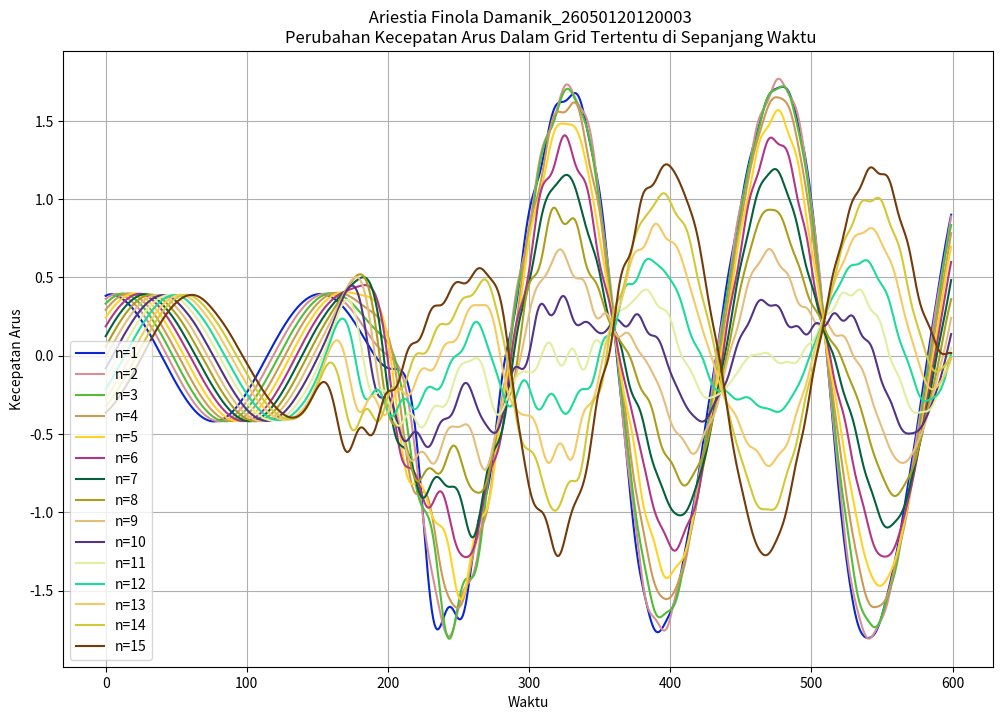
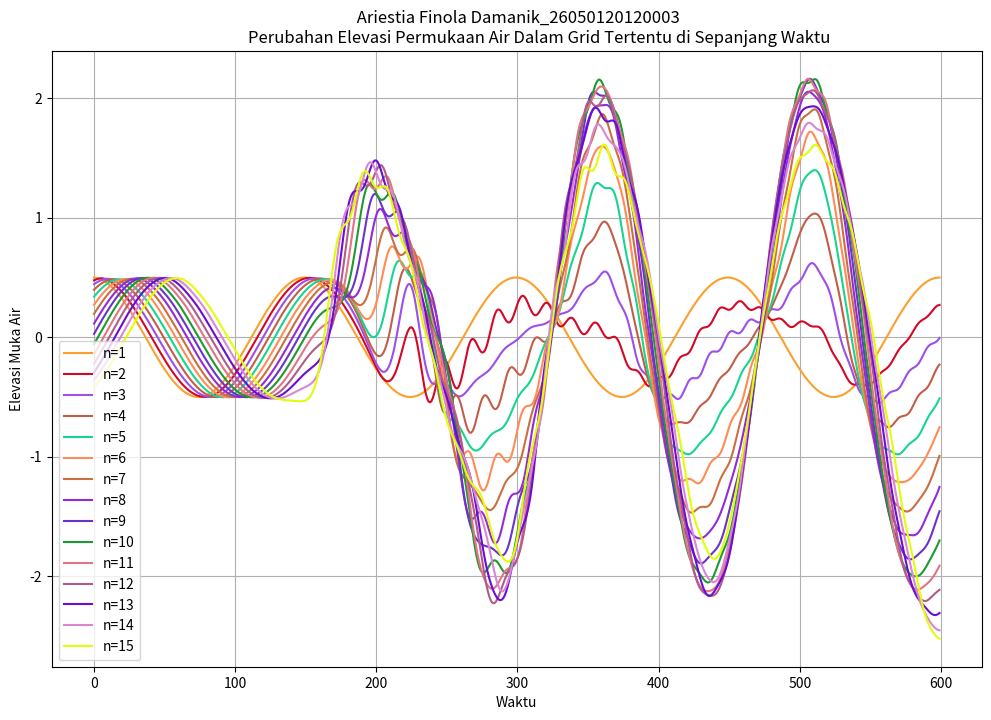
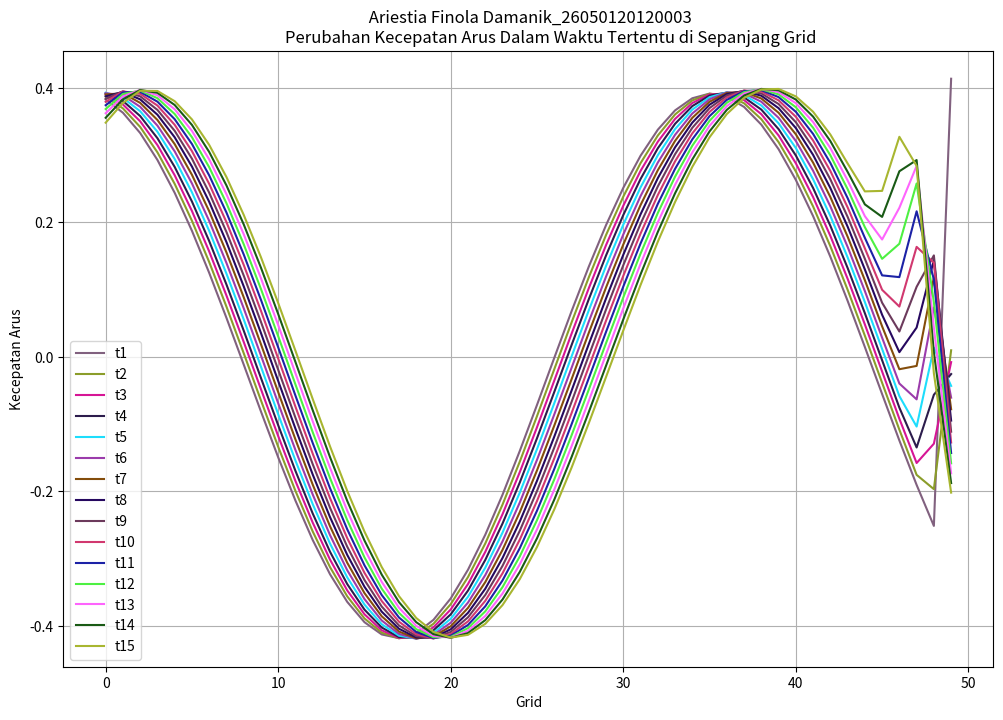
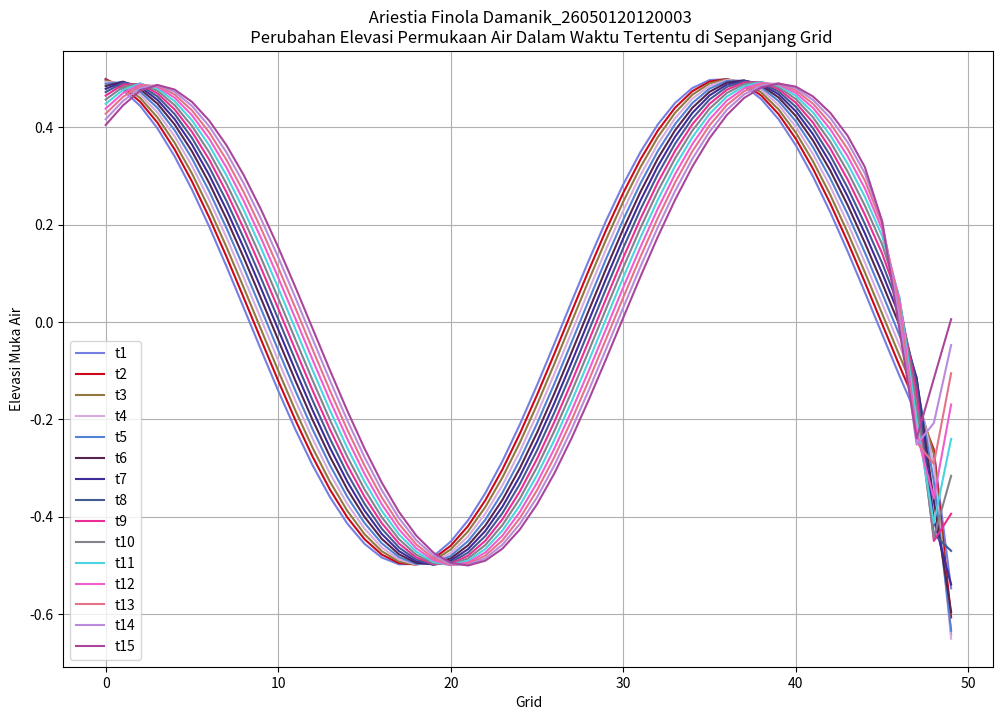

The matplotlib source for these figures, in order:
#!/usr/bin/env python
# coding: utf-8

# In[1]:


import matplotlib.pyplot as plt
import numpy as np

#
# Proses Awal
# 

p = 5000 #Panjang Grid
T = 1200 #Waktu Simulasi
A = 0.5 #Amplitudo
D = 15 #Depth/Kedalaman
dt = 2
dx = 100
To = 300 #Periode

g = 9.8
pi = np.pi
C = np.sqrt(g*D) #Kecepatan Arus
s = 2*pi/To #Kecepatan Sudut Gelombang
L = C*To #Panjang Gelombang
k = 2*pi/L #Koefisien Panjang Gelombang
Mmax = int(p//dx)
Nmax = int(T//dt)

zo = [None for _ in range(Mmax)]
uo = [None for _ in range (Mmax)]

hasilu = [None for _ in range(Nmax)]
hasilz = [None for _ in range (Nmax)]

for i in range(1, Mmax+1) :
    zo[i-1] = A*np.cos(k*(i)*dx)
    uo[i-1] = A*C*np.cos(k*((i)*dx+(0.5)*dx))/(D+zo[i-1])
for i in range(1, Nmax+1) :
    zb = [None for _ in range(Mmax)]
    ub = [None for _ in range (Mmax)]
    zb[0] = A*np.cos(s*(i)*dt)
    ub[-1] = A*C*np.cos(k*L-s*(i)*dt)/(D+zo[-1])
    for j in range(1, Mmax) :
        ub[j-1] = uo[j-1]-g*(dt/dx)*(zo[j]-zo[j-1])
    for k in range (2, Mmax+1) :
        zb[k-1] = zo[k-1]-(D+zo[k-1])*(dt/dx)*(ub[k-1]-ub[k-2])
        hasilu[i-1] = ub
        hasilz[i-1] = zb
    for p in range (0, Mmax) :
        uo[p] = ub[p]
        zo[p] = zb[p]

#
# PEMBUATAN GRAFIK
#
def rand_col_hex_string():
    return f'#{format(np.random.randint(0,16777215), "#08x")[2:]}'
  
hasilu_np = np.array(hasilu)
hasilz_np = np.array(hasilz)

fig0, ax0 = plt.subplots(figsize=(12,8))
for i in range (1, 16) :
    col0 = rand_col_hex_string()
    line, = ax0.plot(hasilu_np[:,i-1], c=col0, label=f'n={i}')
    ax0.legend()

    ax0.set(xlabel='Waktu', ylabel='Kecepatan Arus',
            title=''' Ariestia Finola Damanik_26050120120003
            Perubahan Kecepatan Arus Dalam Grid Tertentu di Sepanjang Waktu''')
    ax0.grid()
  
fig1, ax1 = plt.subplots(figsize=(12,8))
for i in range(1, 16) :
    col1 = rand_col_hex_string()
    line, = ax1.plot(hasilz_np[:,i-1], c=col1, label=f'n={i}')
    ax1.legend()

    ax1.set(xlabel='Waktu', ylabel='Elevasi Muka Air',
            title=''' Ariestia Finola Damanik_26050120120003
            Perubahan Elevasi Permukaan Air Dalam Grid Tertentu di Sepanjang Waktu''')
    ax1.grid()

fig2, ax2 = plt.subplots(figsize=(12,8))
for i in range(1, 16): 
    col2 = rand_col_hex_string()
    line, = ax2.plot(hasilu_np[i-1], c=col2, label=f't{i}')
    ax2.legend()

    ax2.set(xlabel='Grid', ylabel='Kecepatan Arus',
            title=''' Ariestia Finola Damanik_26050120120003
            Perubahan Kecepatan Arus Dalam Waktu Tertentu di Sepanjang Grid''')
    ax2.grid()

fig3, ax3 = plt.subplots(figsize=(12,8))
for i in range(1, 16): 
    col3 = rand_col_hex_string()
    line, = ax3.plot(hasilz_np[i-1], c=col3, label=f't{i}')
    ax3.legend()

    ax3.set(xlabel='Grid', ylabel='Elevasi Muka Air',
            title=''' Ariestia Finola Damanik_26050120120003
       Perubahan Elevasi Permukaan Air Dalam Waktu Tertentu di Sepanjang Grid''')
    ax3.grid()


# In[ ]:




